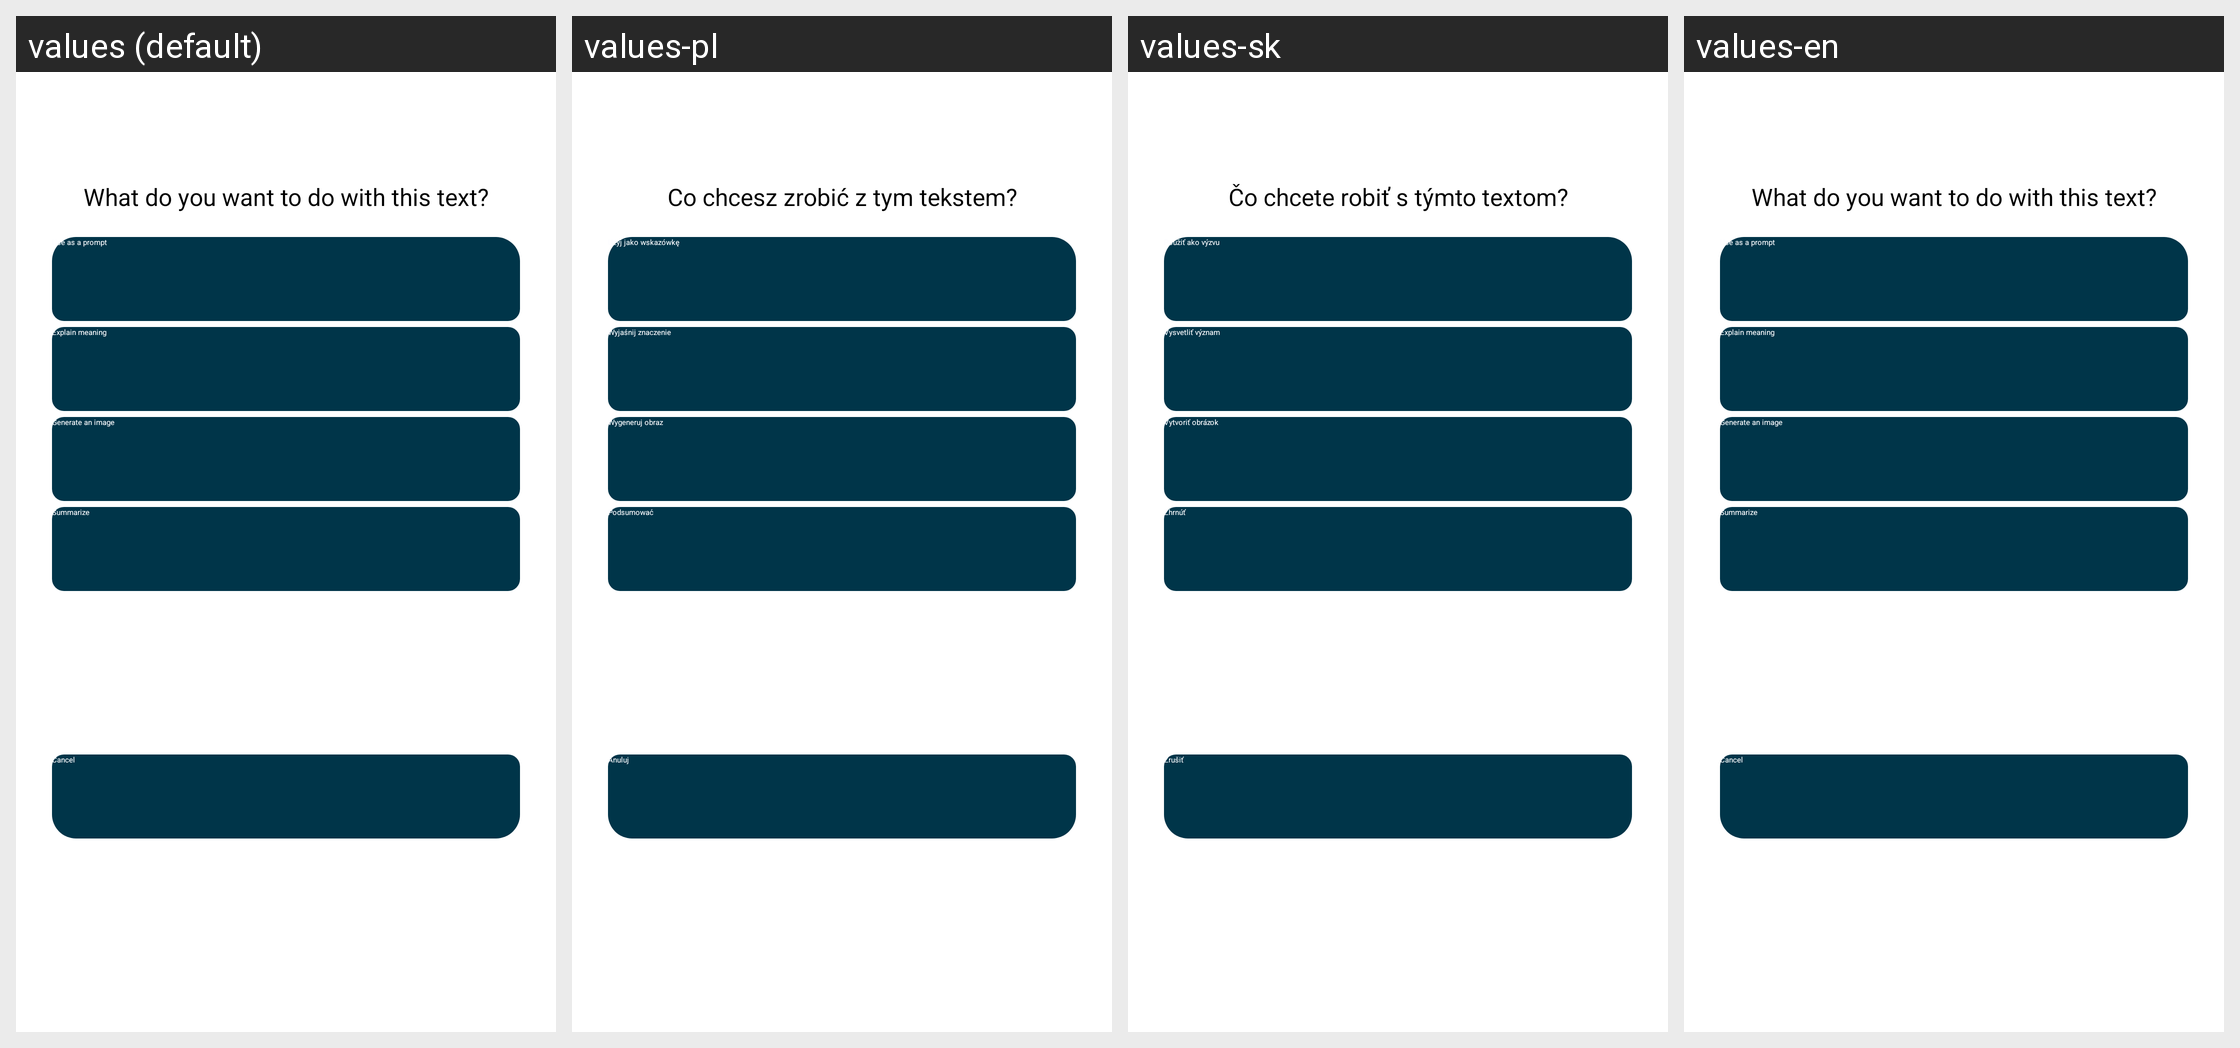

The same Android screen rendered under several of its app's locales, left to right. List the strings drawn on it with the default value and each locale's translation.
Android screen res/layout/fragment_action_selector.xml rendered under 4 locales, left to right: values (default), values-pl, values-sk, values-en. Device: Nexus 5 (rendered at 1080×1920; each locale shown at half size, 540×960, under a caption strip naming it); theme UI.Material.
Other locales in the repository, not shown: values-de, values-es, values-it, values-ru, values-tr, values-uk.
Strings drawn on this screen, with the default value and each locale's value (text and hints the layout hard-codes, and strings that could not be matched under every locale, appear in the picture but are not listed):

assistant_action_menu
  values: What do you want to do with this text?
  values-pl: Co chcesz zrobić z tym tekstem?
  values-sk: Čo chcete robiť s týmto textom?
  values-en: What do you want to do with this text?

option_us_as_a_prompt
  values: Use as a prompt
  values-pl: Użyj jako wskazówkę
  values-sk: Použiť ako výzvu
  values-en: Use as a prompt

option_explain_meaning
  values: Explain meaning
  values-pl: Wyjaśnij znaczenie
  values-sk: Vysvetliť význam
  values-en: Explain meaning

option_summarize
  values: Summarize
  values-pl: Podsumować
  values-sk: Zhrnúť
  values-en: Summarize

option_generate_an_image
  values: Generate an image
  values-pl: Wygeneruj obraz
  values-sk: Vytvoriť obrázok
  values-en: Generate an image

option_cancel
  values: Cancel
  values-pl: Anuluj
  values-sk: Zrušiť
  values-en: Cancel
